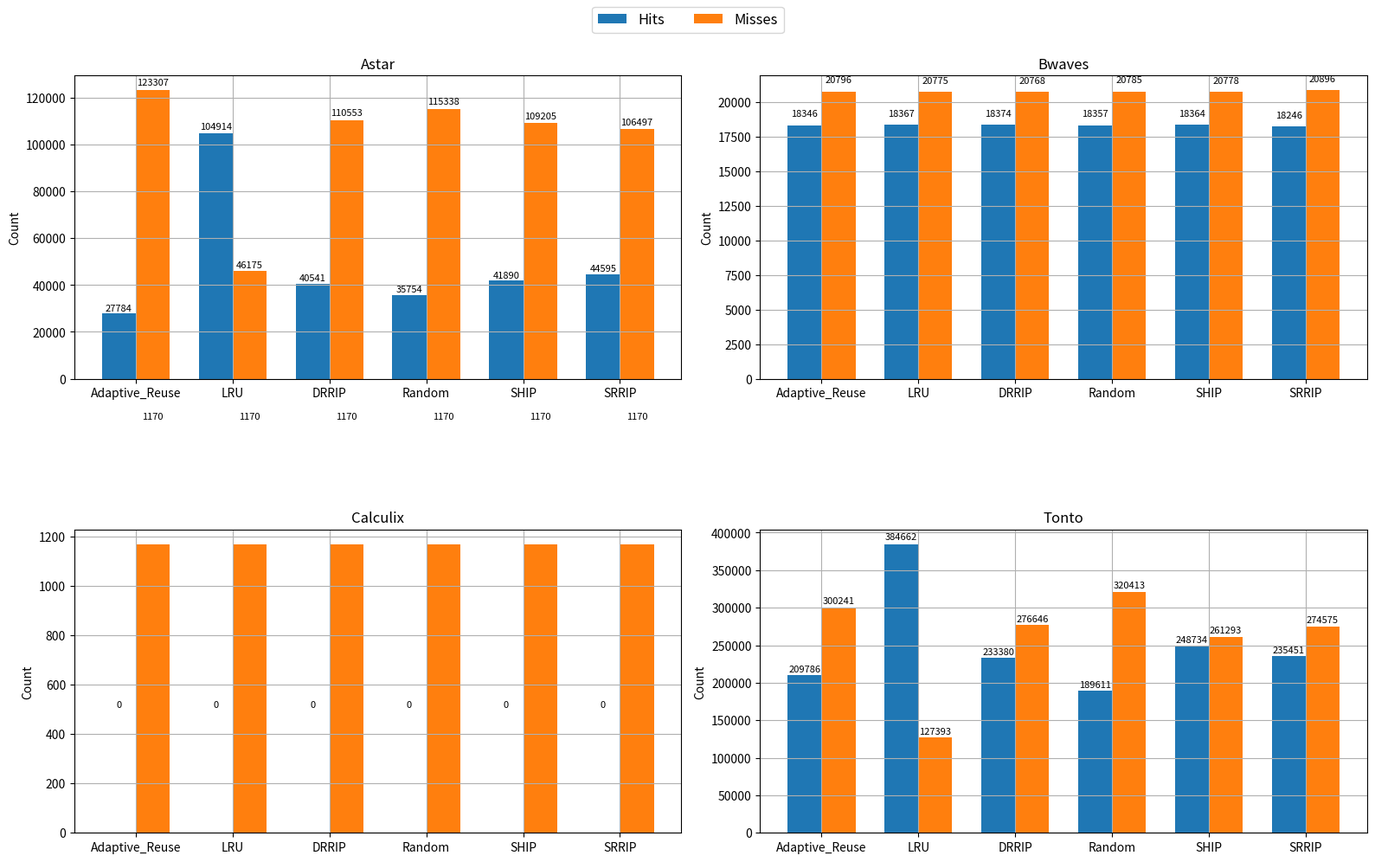
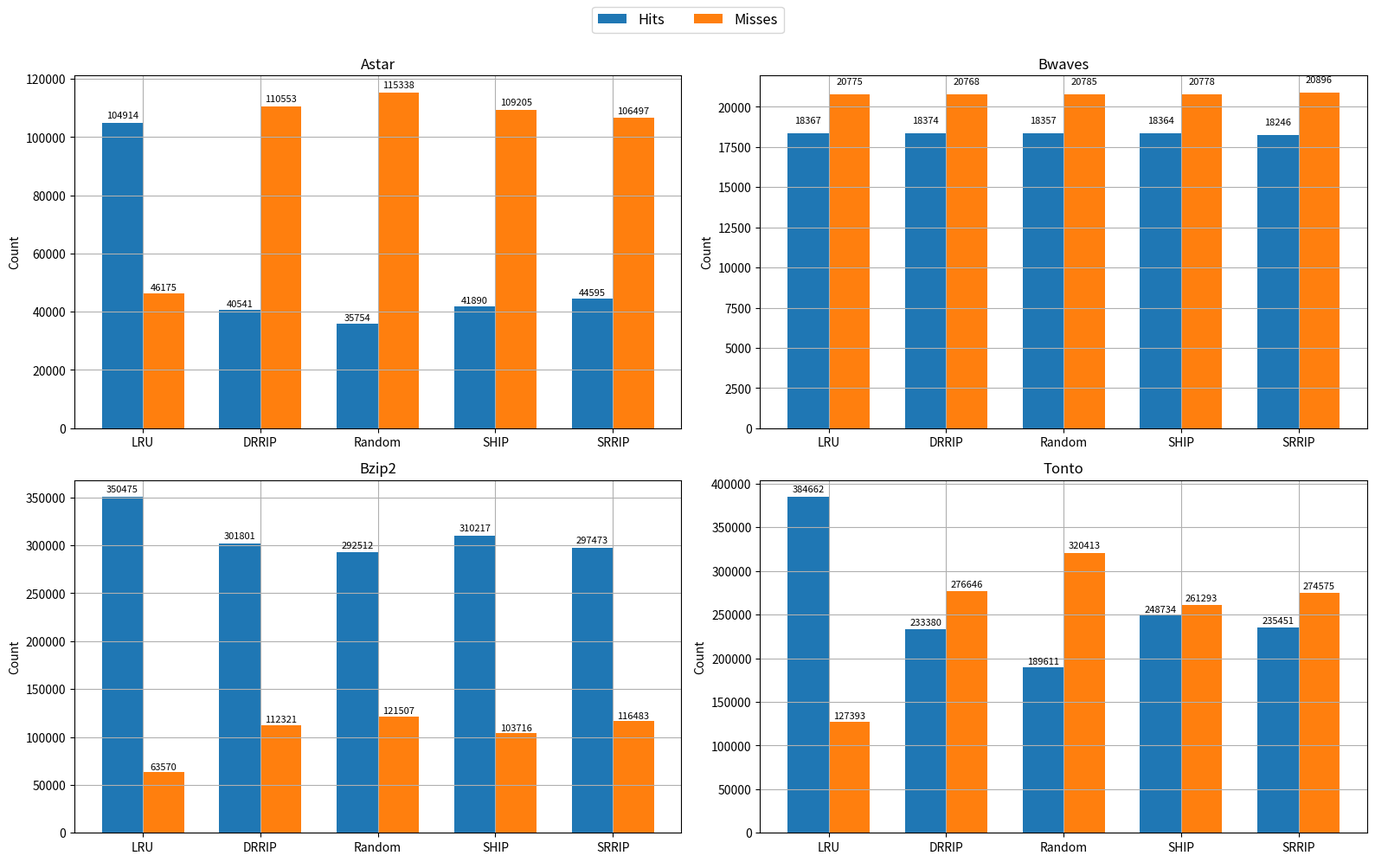

These charts were generated, in order, by the following Python code:

"""
Created on Sat Apr 26 19:26:59 2025

@author: sohamgundewar
"""

import matplotlib.pyplot as plt


policies = ['Adaptive_Reuse', 'LRU', 'DRRIP', 'Random', 'SHIP', 'SRRIP']

# Workload-wise hit/miss
astar_hits = [27784, 104914, 40541, 35754, 41890, 44595]
astar_misses = [123307, 46175, 110553, 115338, 109205, 106497]

bwaves_hits = [18346,18367, 18374, 18357, 18364, 18246]
bwaves_misses = [20796, 20775, 20768, 20785, 20778, 20896]

calculix_hits = [0, 0, 0, 0, 0, 0]
calculix_misses = [1170, 1170, 1170, 1170, 1170, 1170]

tonto_hits = [209786, 384662, 233380, 189611, 248734, 235451]
tonto_misses = [300241, 127393, 276646, 320413, 261293, 274575]

fig, axs = plt.subplots(2, 2, figsize=(16, 10))
bar_width = 0.35
x = range(len(policies))

def plot_with_labels(ax, hits, misses, title):
    bars1 = ax.bar(x, hits, width=bar_width, label='Hits')
    bars2 = ax.bar([i + bar_width for i in x], misses, width=bar_width, label='Misses')
    ax.set_title(title)
    ax.set_xticks([i + bar_width / 2 for i in x])
    ax.set_xticklabels(policies)
    ax.set_ylabel('Count')
    ax.grid(True)
    

    for bar in bars1 + bars2:
        height = bar.get_height()
        ax.text(bar.get_x() + bar.get_width() / 2, height + max(height * 0.01, 500), 
                f'{int(height)}', ha='center', va='bottom', fontsize=8)


plot_with_labels(axs[0, 0], astar_hits, astar_misses, 'Astar')
plot_with_labels(axs[0, 1], bwaves_hits, bwaves_misses, 'Bwaves')
plot_with_labels(axs[1, 0], calculix_hits, calculix_misses, 'Calculix')
plot_with_labels(axs[1, 1], tonto_hits, tonto_misses, 'Tonto')


handles, labels = axs[0, 0].get_legend_handles_labels()
fig.legend(handles, labels, loc='upper center', ncol=2, fontsize=12)

plt.tight_layout(rect=[0, 0, 1, 0.95])
plt.show()


import matplotlib.pyplot as plt


policies = ['LRU', 'DRRIP', 'Random', 'SHIP', 'SRRIP']


astar_hits = [ 104914, 40541, 35754, 41890, 44595]
astar_misses = [ 46175, 110553, 115338, 109205, 106497]

bwaves_hits = [ 18367, 18374, 18357, 18364, 18246]
bwaves_misses = [ 20775, 20768, 20785, 20778, 20896]

# calculix_hits = [0, 0, 0, 0, 0, 0]
# calculix_misses = [1170, 1170, 1170, 1170, 1170, 1170]

tonto_hits = [ 384662, 233380, 189611, 248734, 235451]
tonto_misses = [ 127393, 276646, 320413, 261293, 274575]

bzip_hits= [ 350475,301801, 292512, 310217, 297473 ]
bzip_misses = [ 63570, 112321, 121507, 103716, 116483 ]


fig, axs = plt.subplots(2, 2, figsize=(16, 10))
bar_width = 0.35
x = range(len(policies))

def plot_with_labels(ax, hits, misses, title):
    bars1 = ax.bar(x, hits, width=bar_width, label='Hits')
    bars2 = ax.bar([i + bar_width for i in x], misses, width=bar_width, label='Misses')
    ax.set_title(title)
    ax.set_xticks([i + bar_width / 2 for i in x])
    ax.set_xticklabels(policies)
    ax.set_ylabel('Count')
    ax.grid(True)
    

    for bar in bars1 + bars2:
        height = bar.get_height()
        ax.text(bar.get_x() + bar.get_width() / 2, height + max(height * 0.01, 500), 
                f'{int(height)}', ha='center', va='bottom', fontsize=8)


plot_with_labels(axs[0, 0], astar_hits, astar_misses, 'Astar')
plot_with_labels(axs[0, 1], bwaves_hits, bwaves_misses, 'Bwaves')
# plot_with_labels(axs[1, 0], calculix_hits, calculix_misses, 'Calculix')
plot_with_labels(axs[1, 1], tonto_hits, tonto_misses, 'Tonto')
plot_with_labels(axs[1, 0],bzip_hits, bzip_misses, 'Bzip2')

handles, labels = axs[0, 0].get_legend_handles_labels()
fig.legend(handles, labels, loc='upper center', ncol=2, fontsize=12)

plt.tight_layout(rect=[0, 0, 1, 0.95])
plt.show()
